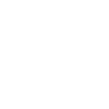
t = 0.00 s
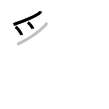
t = 3.25 s
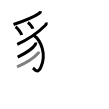
t = 6.50 s
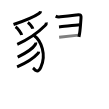
t = 9.50 s
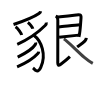
t = 12.75 s
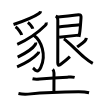
t = 16.00 s

The animated SVG that drew these frames (rendered in a browser with its animation timeline set to each time). Animation: 16 SMIL elements (animate=16); one cycle of 16.00 s.

<svg width="109px" height="109px" viewBox="0 0 px 109px" xmlns="http://www.w3.org/2000/svg" xmlns:xlink="http://www.w3.org/1999/xlink" xml:space="preserve" version="1.1"  baseProfile="full">
<path d="M40.65,11.25c-0.15,1.12-1.06,1.8-1.7,2.25c-5.89,4.04-11.41,6.29-25.42,11.03" style="fill:none;stroke:black;stroke-width:3;opacity:0">
  <animate attributeType="CSS" attributeName="opacity" from="0" to="1" begin="0s" dur="1s" repeatCount="0" fill="freeze" />
</path>
<path d="M15.56,26.67c2.14,1.47,5.53,6.05,6.07,8.33" style="fill:none;stroke:black;stroke-width:3;opacity:0">
  <animate attributeType="CSS" attributeName="opacity" from="0" to="1" begin="1s" dur="1s" repeatCount="0" fill="freeze" />
</path>
<path d="M27.82,22.46c1.76,1.11,4.54,4.56,4.98,6.29" style="fill:none;stroke:black;stroke-width:3;opacity:0">
  <animate attributeType="CSS" attributeName="opacity" from="0" to="1" begin="2s" dur="1s" repeatCount="0" fill="freeze" />
</path>
<path d="M46.28,22.42c0.16,1.07-0.48,2.4-1.16,3.08c-6.37,6.39-15.21,13.15-27.88,18.78" style="fill:none;stroke:black;stroke-width:3;opacity:0">
  <animate attributeType="CSS" attributeName="opacity" from="0" to="1" begin="3s" dur="1s" repeatCount="0" fill="freeze" />
</path>
<path d="M33.81,35.25c7.44,5.5,12.9,19.57,6.98,32.1c-3.45,7.3-6.88,1.17-7.77,0.54" style="fill:none;stroke:black;stroke-width:3;opacity:0">
  <animate attributeType="CSS" attributeName="opacity" from="0" to="1" begin="4s" dur="1s" repeatCount="0" fill="freeze" />
</path>
<path d="M35.71,42.58c0.13,0.76-0.02,1.44-0.46,2.04c-1.86,2.99-8.12,7.86-17.58,12.48" style="fill:none;stroke:black;stroke-width:3;opacity:0">
  <animate attributeType="CSS" attributeName="opacity" from="0" to="1" begin="5s" dur="1s" repeatCount="0" fill="freeze" />
</path>
<path d="M38.68,51.58c-0.05,0.92-0.32,1.46-1.06,2.27c-3.27,3.58-10.25,8.74-20.51,13.06" style="fill:none;stroke:black;stroke-width:3;opacity:0">
  <animate attributeType="CSS" attributeName="opacity" from="0" to="1" begin="6s" dur="1s" repeatCount="0" fill="freeze" />
</path>
<path d="M55.67,16.18c1.08,0.57,2.65,0.83,4.61,0.62c4.37-0.47,11.82-1.4,15.98-1.87c2.85-0.33,5.02-0.68,4.76,2.84c-0.28,3.75-0.64,10.81-1.36,15.26c-0.28,1.75-0.54,3.14-0.73,3.8" style="fill:none;stroke:black;stroke-width:3;opacity:0">
  <animate attributeType="CSS" attributeName="opacity" from="0" to="1" begin="7s" dur="1s" repeatCount="0" fill="freeze" />
</path>
<path d="M59,26.97c4.4-0.43,16.32-1.89,20.54-2.24" style="fill:none;stroke:black;stroke-width:3;opacity:0">
  <animate attributeType="CSS" attributeName="opacity" from="0" to="1" begin="8s" dur="1s" repeatCount="0" fill="freeze" />
</path>
<path d="M59.12,37.27c6.03-0.69,12.65-1.44,19.21-2.1" style="fill:none;stroke:black;stroke-width:3;opacity:0">
  <animate attributeType="CSS" attributeName="opacity" from="0" to="1" begin="9s" dur="1s" repeatCount="0" fill="freeze" />
</path>
<path d="M56.78,17.03c0.79,0.79,1.04,1.97,1.04,3.31c0,0.89-0.05,40.55-0.05,42.72c0,2.56,0.75,2.89,3.01,1.2c3.35-2.51,7.14-5.67,9.13-7.62" style="fill:none;stroke:black;stroke-width:3;opacity:0">
  <animate attributeType="CSS" attributeName="opacity" from="0" to="1" begin="10s" dur="1s" repeatCount="0" fill="freeze" />
</path>
<path d="M86.3,37.93c-0.05,1.07-0.53,2.14-1.3,2.94c-2.5,2.62-5.89,4.5-7.92,6.05" style="fill:none;stroke:black;stroke-width:3;opacity:0">
  <animate attributeType="CSS" attributeName="opacity" from="0" to="1" begin="11s" dur="1s" repeatCount="0" fill="freeze" />
</path>
<path d="M63.8,38.93c2.75,1.19,13.69,12.63,20.52,18.5c2.58,2.22,5.18,4.19,8.47,5.93" style="fill:none;stroke:black;stroke-width:3;opacity:0">
  <animate attributeType="CSS" attributeName="opacity" from="0" to="1" begin="12s" dur="1s" repeatCount="0" fill="freeze" />
</path>
<path d="M32.52,78.79c2.48,0.58,5.21,0.42,7.23,0.23c8.81-0.85,18.74-1.53,27.63-1.89c2.41-0.1,4.9-0.39,7.26,0.21" style="fill:none;stroke:black;stroke-width:3;opacity:0">
  <animate attributeType="CSS" attributeName="opacity" from="0" to="1" begin="13s" dur="1s" repeatCount="0" fill="freeze" />
</path>
<path d="M52.69,69.34c0.8,0.8,1.3,1.95,1.3,3.72c0,3.44-0.07,13.44-0.07,18.54" style="fill:none;stroke:black;stroke-width:3;opacity:0">
  <animate attributeType="CSS" attributeName="opacity" from="0" to="1" begin="14s" dur="1s" repeatCount="0" fill="freeze" />
</path>
<path d="M18.44,93.53c3.81,0.85,6.76,0.85,9.68,0.6c17.12-1.5,35.5-2.13,50.14-2.26c3.83-0.03,7.13,0.1,10.8,0.96" style="fill:none;stroke:black;stroke-width:3;opacity:0">
  <animate attributeType="CSS" attributeName="opacity" from="0" to="1" begin="15s" dur="1s" repeatCount="0" fill="freeze" />
</path>
</svg>
